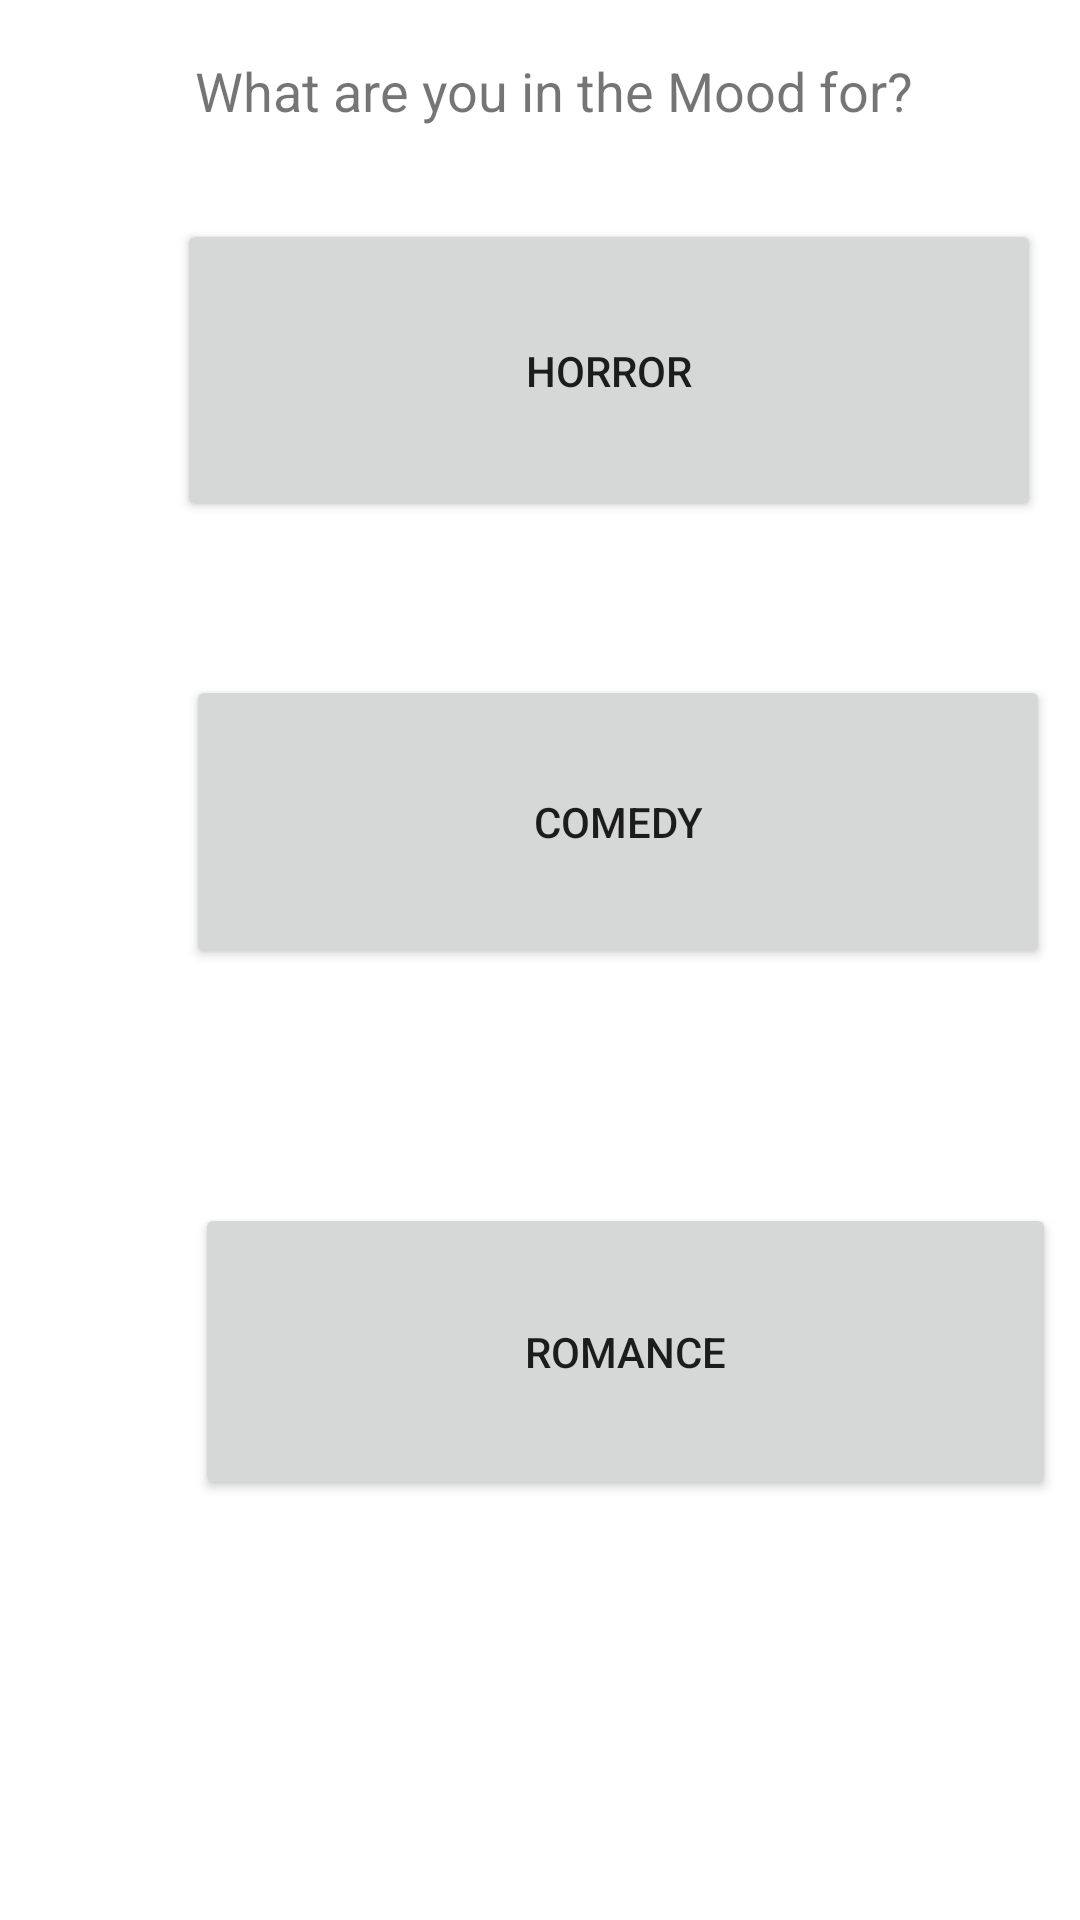

Produce the Android XML layout that renders to this screen, including the resource entries it uses.
<!-- AndroidManifest.xml: application theme Theme.OnlineMovieStore -->
<!-- res/layout/product_grid.xml -->
<?xml version="1.0" encoding="utf-8"?>
<RelativeLayout xmlns:android="http://schemas.android.com/apk/res/android"
    xmlns:tools="http://schemas.android.com/tools"
    android:layout_width="match_parent"
    android:layout_height="match_parent">

    <Button
        android:id="@+id/horror"
        android:layout_width="288dp"
        android:layout_height="101dp"
        android:layout_alignParentStart="true"
        android:layout_alignParentTop="true"
        android:layout_centerHorizontal="true"
        android:layout_marginStart="59dp"
        android:layout_marginTop="73dp"
        android:text="HORROR" />

    <Button
        android:id="@+id/comedy"
        android:layout_width="288dp"
        android:layout_height="98dp"
        android:layout_alignParentStart="true"
        android:layout_alignParentTop="true"
        android:layout_centerHorizontal="true"
        android:layout_marginStart="62dp"
        android:layout_marginTop="225dp"
        android:text="COMEDY" />

    <Button
        android:id="@+id/romance"
        android:layout_width="287dp"
        android:layout_height="99dp"
        android:layout_alignParentStart="true"
        android:layout_alignParentBottom="true"
        android:layout_marginStart="65dp"
        android:layout_marginBottom="140dp"
        android:text="ROMANCE" />

    <TextView
        android:id="@+id/pick"
        android:layout_width="281dp"
        android:layout_height="31dp"
        android:layout_alignParentStart="true"
        android:layout_alignParentTop="true"
        android:layout_marginStart="65dp"
        android:layout_marginTop="18dp"
        android:text="What are you in the Mood for?"
        android:textSize="18sp" />
</RelativeLayout>
<!-- resources referenced by this layout -->
<resources>
  <style name="Theme.OnlineMovieStore" parent="Theme.MaterialComponents.DayNight.DarkActionBar">
          
          <item name="colorPrimary">@color/purple_500</item>
          <item name="colorPrimaryVariant">@color/purple_700</item>
          <item name="colorOnPrimary">@color/white</item>
          
          <item name="colorSecondary">@color/teal_200</item>
          <item name="colorSecondaryVariant">@color/teal_700</item>
          <item name="colorOnSecondary">@color/black</item>
          
          <item name="android:statusBarColor" tools:targetApi="l">?attr/colorPrimaryVariant</item>
          
      </style>
  <!-- not gathered from this repository: default colours our renderer supplied (Android Studio template values) -->
  <color name="purple_500">#FF6200EE</color>
  <color name="purple_700">#FF3700B3</color>
  <color name="teal_200">#FF03DAC5</color>
  <color name="teal_700">#FF018786</color>
  <color name="black">#FF000000</color>
  <color name="white">#FFFFFFFF</color>
</resources>
